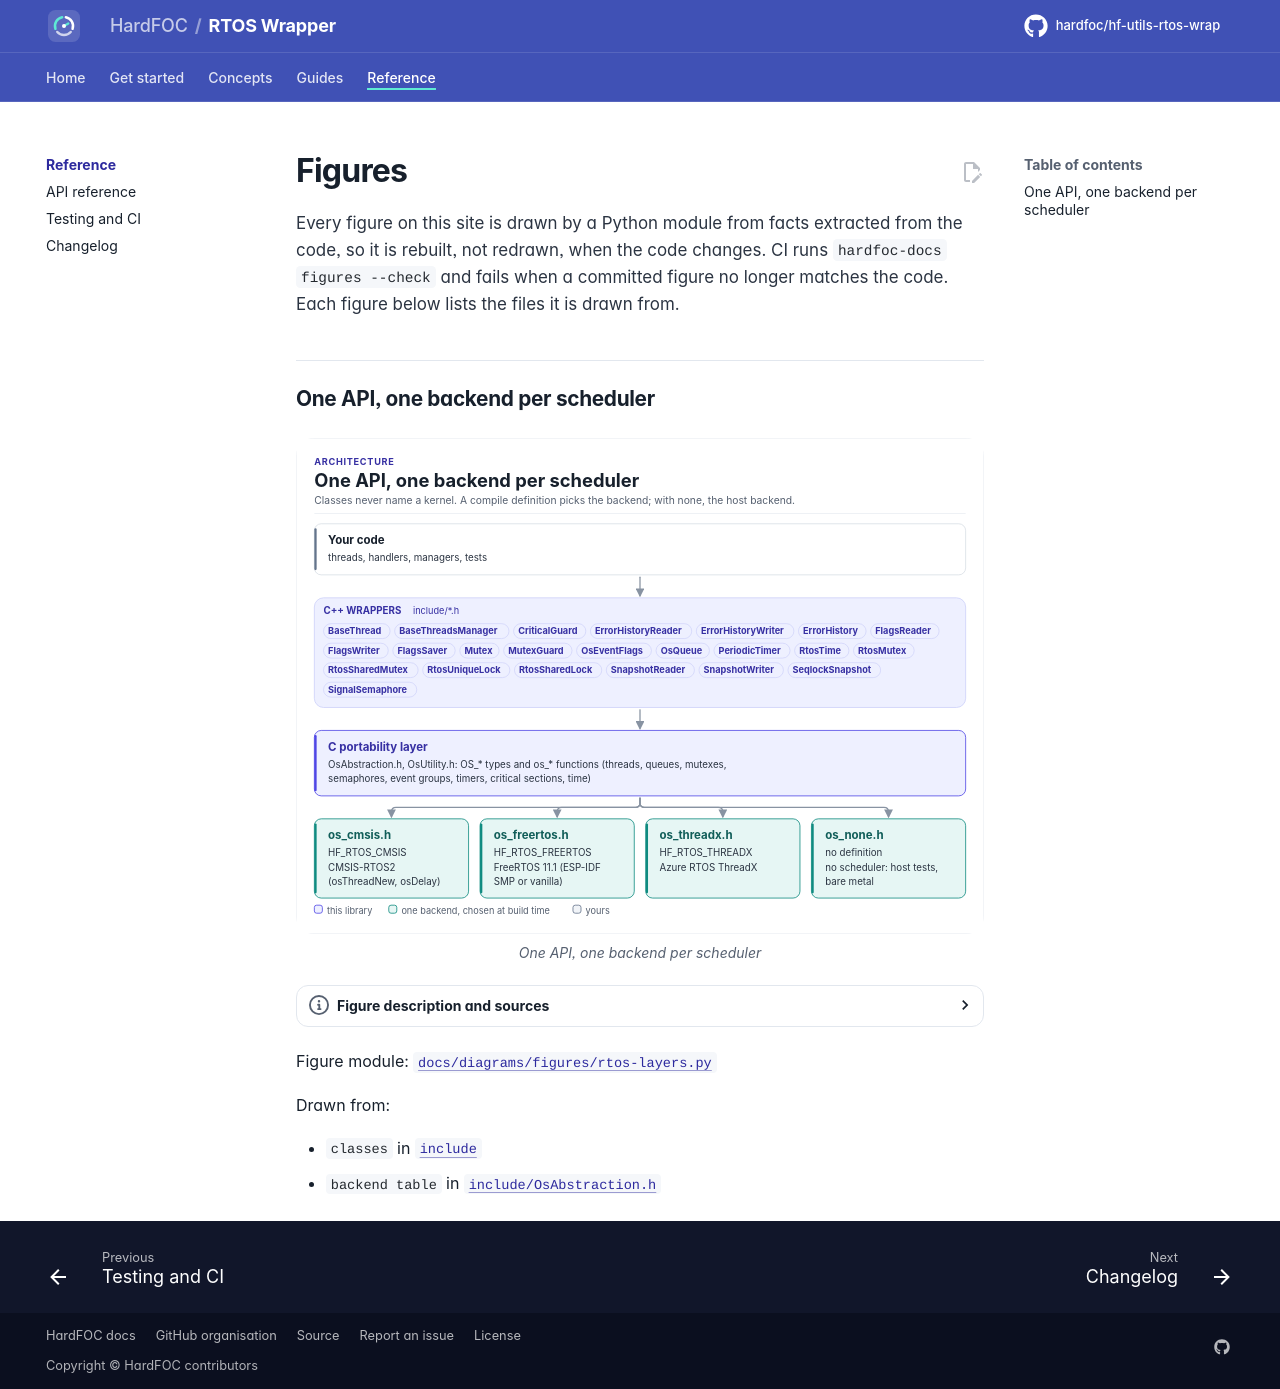

repository: hardfoc/hf-utils-rtos-wrap · page: dev/diagrams/index.html · generator: mkdocs

# Figures

<!-- Generated by hardfoc-docs figures from docs/diagrams/figures/*.py. Do not edit by hand. -->

Every figure on this site is drawn by a Python module from facts extracted from the code, so it is rebuilt,
not redrawn, when the code changes. CI runs `hardfoc-docs figures --check` and fails when a
committed figure no longer matches the code. Each figure below lists the files it is drawn from.

## One API, one backend per scheduler

<!-- figure: rtos-layers -->
<picture>
  <source media="(prefers-color-scheme: dark)" srcset="rtos-layers.dark.svg">
  <img src="rtos-layers.svg"
    alt="Layer diagram: your code uses the C++ wrapper classes, which call the C portability layer of
    OsAbstraction.h and OsUtility.h, which includes one backend header chosen at build time: FreeRTOS,
    ThreadX, CMSIS-RTOS2, or the no-RTOS backend for host tests.">
</picture>
<!-- /figure -->

Figure module: [`docs/diagrams/figures/rtos-layers.py`](../../docs/diagrams/figures/rtos-layers.py)

Drawn from:

- `classes` in [`include`](../../include)
- `backend table` in [`include/OsAbstraction.h`](../../include/OsAbstraction.h)
